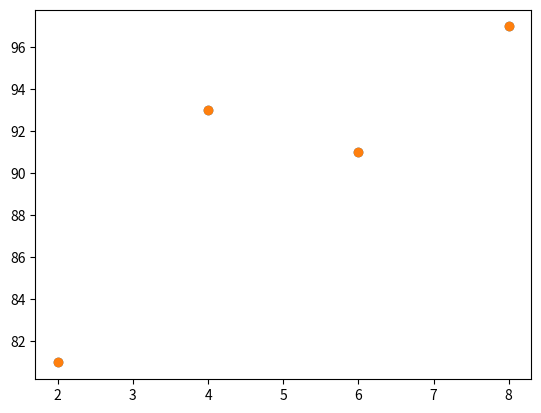

Reproduce this figure in Python. (Note: this script raises an exception after producing the figure.)
import numpy as np
import matplotlib.pyplot as plt

# X : 공부시간
# Y: 성적

data = [[2,81],[4,93],[6,91],[8,97]]
X = [i[0] for i in data] # 리스트 컨프레이션
Y = [i[1] for i in data]

plt.scatter(X,Y)
plt.show()

x = np.array(X)
y = np.array(Y)

a = 0 # 기울기
b = 0 # 절편

lr = 0.03 # 학습률

#몇 번 반복될지 설정
epochs = 2001

n = len(x)

for i in range(epochs):
    y_pred = a * x + b
    error = y - y_pred

    a_diff = (2/n) * sum(-x * (error))
    b_diff = (2/n) * sum(-(error))

    a = a - lr * a_diff
    b = b - lr * b_diff
    
    if i % 100 == 0:
        print("epoch= %.f, 기울기=%.04f, 절편=%.04f" % (i, a, b))

y_pred = a * x + b
plt.scatter(x,y)
plt.scatter(y_pred)
plt.plot(x, y_pred) # 예측선
plt.show()